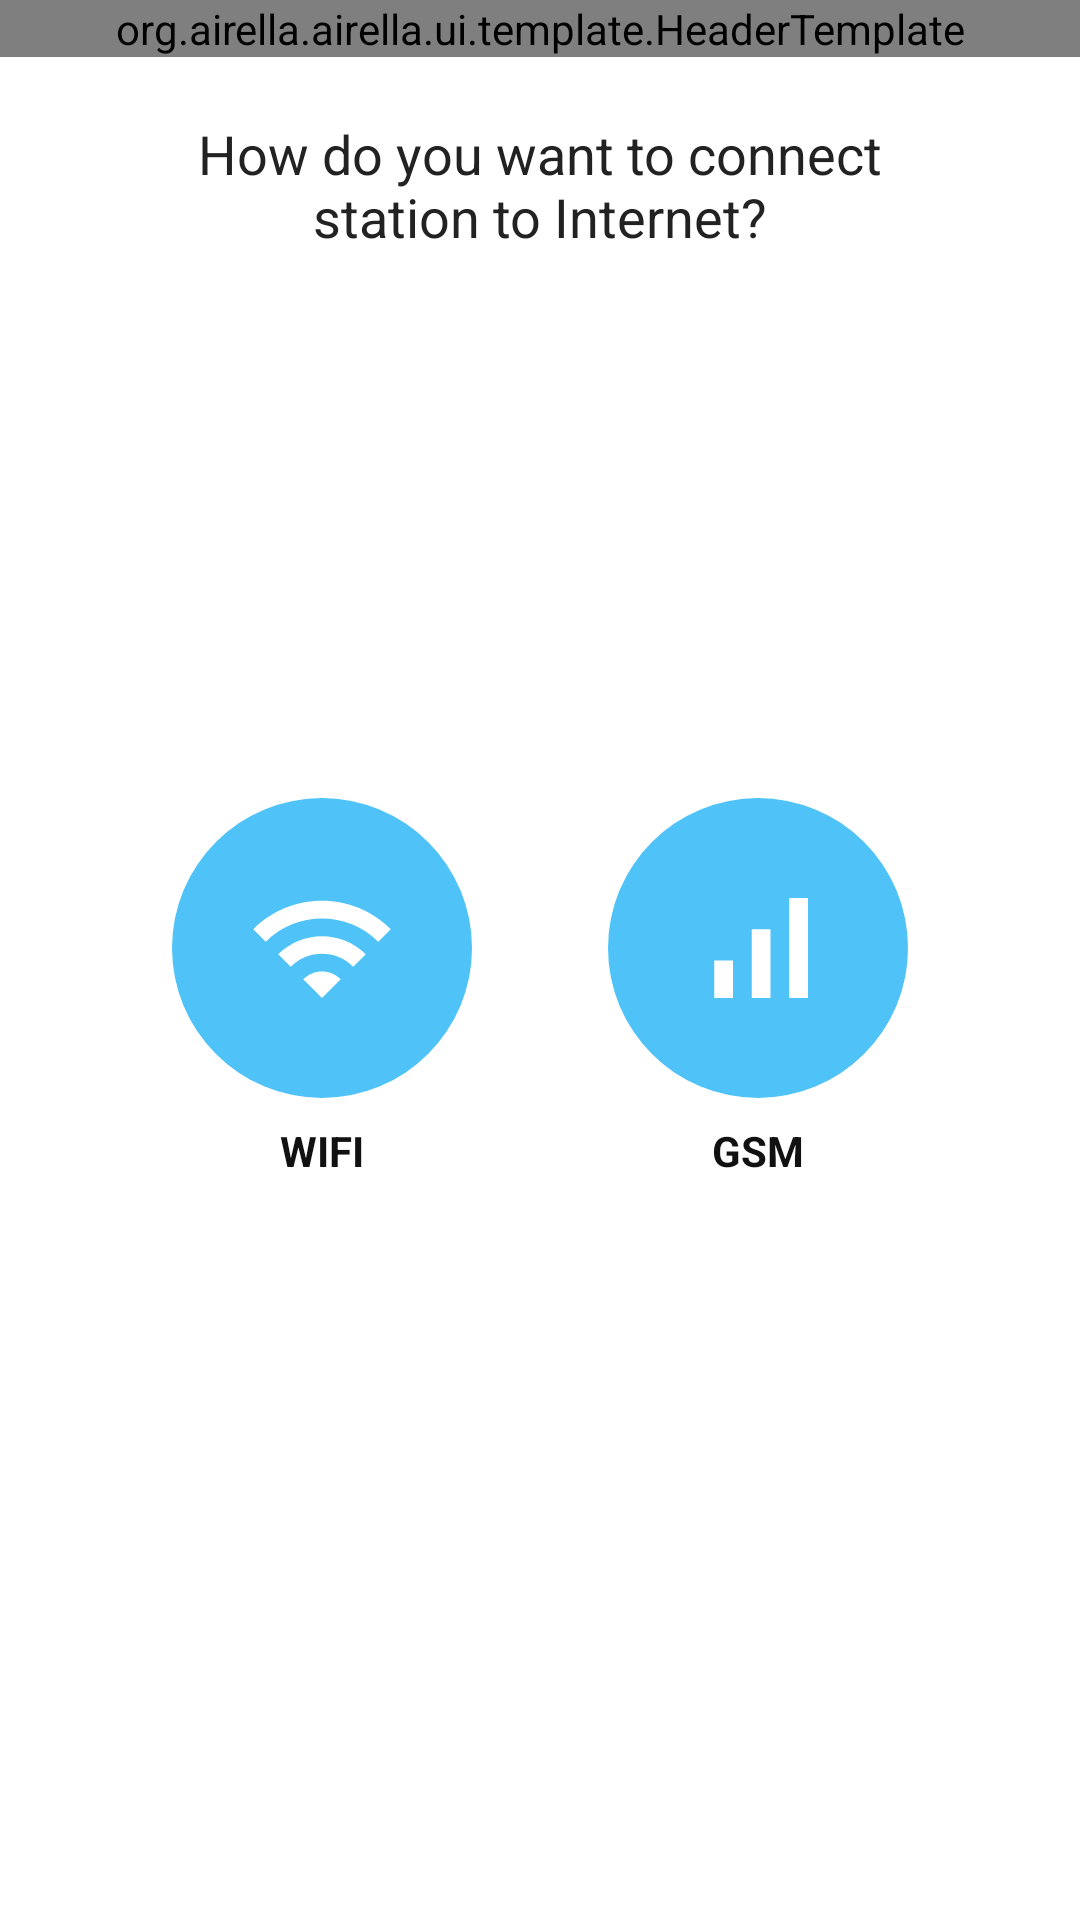

Reconstruct the res/layout file that produces this screen, plus the resources it refers to.
<!-- AndroidManifest.xml: application theme AppTheme -->
<!-- res/layout/fragment_internet_choose.xml -->
<?xml version="1.0" encoding="utf-8"?>
<androidx.constraintlayout.widget.ConstraintLayout xmlns:android="http://schemas.android.com/apk/res/android"
    xmlns:app="http://schemas.android.com/apk/res-auto"
    xmlns:tools="http://schemas.android.com/tools"
    android:layout_width="match_parent"
    android:layout_height="match_parent"
    android:background="@android:color/white"
    tools:context=".ui.permission.BluetoothEnableFragment">

    <org.airella.airella.ui.template.HeaderTemplate
        android:id="@+id/header"
        android:layout_width="0dp"
        android:layout_height="wrap_content"
        app:image="@drawable/ic_public_white_18dp"
        app:layout_constraintEnd_toEndOf="parent"
        app:layout_constraintStart_toStartOf="parent"
        app:layout_constraintTop_toTopOf="parent"
        app:text="@string/choose_internet_connection">

    </org.airella.airella.ui.template.HeaderTemplate>


    <TextView
        android:layout_width="250dp"
        android:layout_height="wrap_content"
        android:layout_marginTop="20dp"
        android:gravity="center"
        android:text="@string/how_to_connect_station_to_internet"
        android:textColor="@color/colorTextBlack"
        android:textSize="18sp"
        app:layout_constraintEnd_toEndOf="parent"
        app:layout_constraintStart_toStartOf="parent"
        app:layout_constraintTop_toBottomOf="@+id/header" />


    <androidx.constraintlayout.widget.ConstraintLayout
        android:id="@+id/constraintLayout3"
        android:layout_width="match_parent"
        android:layout_height="wrap_content"
        android:gravity="center"
        android:orientation="horizontal"
        app:layout_constraintBottom_toBottomOf="parent"
        app:layout_constraintEnd_toEndOf="parent"
        app:layout_constraintStart_toStartOf="parent"
        app:layout_constraintTop_toBottomOf="@+id/header">

        <ImageButton
            android:id="@+id/wifi_button"
            android:layout_width="100dp"
            android:layout_height="100dp"
            android:background="@drawable/round_background"
            android:padding="25dp"
            android:scaleType="fitCenter"
            android:src="@drawable/ic_wifi_white_70dp"
            app:layout_constraintEnd_toEndOf="parent"
            app:layout_constraintHorizontal_bias="0.22"
            app:layout_constraintStart_toStartOf="parent"
                app:layout_constraintTop_toTopOf="parent" />

        <TextView
            android:layout_width="wrap_content"
            android:layout_height="wrap_content"
            android:layout_marginTop="8dp"
            android:text="@string/wifi"
            android:textAllCaps="true"
            android:textColor="@color/colorButtonBlack"
            android:textStyle="bold"
            android:gravity="center"
            app:layout_constraintEnd_toEndOf="@+id/wifi_button"
            app:layout_constraintStart_toStartOf="@+id/wifi_button"
            app:layout_constraintTop_toBottomOf="@+id/wifi_button" />

            <ImageButton
                android:id="@+id/gsm_button"
                android:layout_width="100dp"
                android:layout_height="100dp"
                android:background="@drawable/round_background"
                android:padding="25dp"
                android:scaleType="fitCenter"
                android:src="@drawable/ic_signal_cellular_alt_white_18dp"
                app:layout_constraintHorizontal_bias="0.78"
                app:layout_constraintEnd_toEndOf="parent"
                app:layout_constraintStart_toStartOf="parent"
                app:layout_constraintTop_toTopOf="parent" />

        <TextView
            android:id="@+id/text_gsm"
            android:layout_width="wrap_content"
            android:layout_height="wrap_content"
            android:layout_marginTop="8dp"
            android:text="@string/gsm"
            android:textAllCaps="true"
            android:textColor="@color/colorButtonBlack"
            android:textStyle="bold"
            android:gravity="center"
            app:layout_constraintEnd_toEndOf="@+id/gsm_button"
            app:layout_constraintStart_toStartOf="@+id/gsm_button"
            app:layout_constraintTop_toBottomOf="@+id/gsm_button" />

        <TextView
            android:id="@+id/text_disabled_gsm"
            android:layout_width="wrap_content"
            android:layout_height="wrap_content"
            android:text="@string/gsm_disabled_registration"
            android:gravity="center"
            android:visibility="gone"
            app:layout_constraintTop_toBottomOf="@+id/text_gsm"
            app:layout_constraintStart_toStartOf="@+id/gsm_button"
            app:layout_constraintEnd_toEndOf="@+id/gsm_button" />

    </androidx.constraintlayout.widget.ConstraintLayout>


</androidx.constraintlayout.widget.ConstraintLayout>
<!-- resources referenced by this layout -->
<resources>
  <color name="colorButtonBlack">#111111</color>
  <color name="colorTextBlack">#222222</color>
  <!-- drawable ic_public_white_18dp (drawable) -->
  <vector xmlns:android="http://schemas.android.com/apk/res/android"
      android:width="18dp"
      android:height="18dp"
      android:viewportWidth="24"
      android:viewportHeight="24">
      <path
          android:pathData="M12,2C6.48,2 2,6.48 2,12s4.48,10 10,10 10,-4.48 10,-10S17.52,2 12,2zM11,19.93c-3.95,-0.49 -7,-3.85 -7,-7.93 0,-0.62 0.08,-1.21 0.21,-1.79L9,15v1c0,1.1 0.9,2 2,2v1.93zM17.9,17.39c-0.26,-0.81 -1,-1.39 -1.9,-1.39h-1v-3c0,-0.55 -0.45,-1 -1,-1L8,12v-2h2c0.55,0 1,-0.45 1,-1L11,7h2c1.1,0 2,-0.9 2,-2v-0.41c2.93,1.19 5,4.06 5,7.41 0,2.08 -0.8,3.97 -2.1,5.39z"
          android:fillColor="#ffffff" />
  </vector>
  <!-- drawable ic_signal_cellular_alt_white_18dp (drawable) -->
  <vector xmlns:android="http://schemas.android.com/apk/res/android"
      android:width="18dp"
      android:height="18dp"
      android:viewportWidth="24"
      android:viewportHeight="24">
      <path
          android:pathData="M17,4h3v16h-3zM5,14h3v6L5,20zM11,9h3v11h-3z"
          android:fillColor="#ffffff" />
  </vector>
  <!-- drawable ic_wifi_white_70dp (drawable) -->
  <vector android:height="70dp"
      android:tint="#FFFFFF"
      android:viewportHeight="24.0"
      android:viewportWidth="24.0"
      android:width="70dp"
      xmlns:android="http://schemas.android.com/apk/res/android">
      <path
          android:fillColor="#FF000000"
          android:pathData="M1,9l2,2c4.97,-4.97 13.03,-4.97 18,0l2,-2C16.93,2.93 7.08,2.93 1,9zM9,17l3,3 3,-3c-1.65,-1.66 -4.34,-1.66 -6,0zM5,13l2,2c2.76,-2.76 7.24,-2.76 10,0l2,-2C15.14,9.14 8.87,9.14 5,13z" />
  </vector>
  <!-- drawable round_background (drawable) -->
  <?xml version="1.0" encoding="utf-8"?>
  <selector xmlns:android="http://schemas.android.com/apk/res/android">
      <item android:state_enabled="false">
          <shape android:shape="oval">
              <solid android:color="@android:color/darker_gray" />
          </shape>
      </item>
      <item android:state_pressed="true">
          <shape android:shape="oval">
              <solid android:color="@color/colorPrimaryDark" />
          </shape>
      </item>
      <item>
          <shape android:shape="oval">
              <solid android:color="@color/colorPrimary" />
          </shape>
      </item>
  </selector>
  <string name="choose_internet_connection">Connect station to Internet</string>
  <string name="gsm">GSM</string>
  <string name="gsm_disabled_registration">GSM is currently disabled\n for station registration</string>
  <string name="how_to_connect_station_to_internet">How do you want to connect station to Internet?</string>
  <string name="wifi">WiFi</string>
  <style name="AppTheme" parent="Theme.MaterialComponents.Light.DarkActionBar">
          
          <item name="colorPrimary">@color/colorPrimary</item>
          <item name="colorPrimaryDark">@color/colorPrimaryDark</item>
          <item name="colorAccent">@color/colorAccent</item>
          <item name="android:windowAnimationStyle">@style/WindowAnimationStyle</item>
      </style>
  <color name="colorPrimaryDark">#3BA6D6</color>
  <color name="colorPrimary">#4fc3f7</color>
  <color name="colorAccent">#4fc3f7</color>
  <style name="WindowAnimationStyle">
          <item name="android:windowEnterAnimation">@android:anim/linear_interpolator</item>
      </style>
</resources>
